Labelled photos from "XAIMOD", an image-classification folder in bleusaphir/XAIMOD. The possible labels are: benin, cancer.

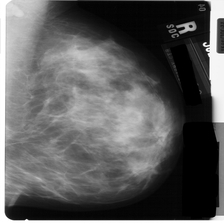
Label: benin

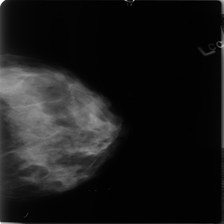
Label: cancer

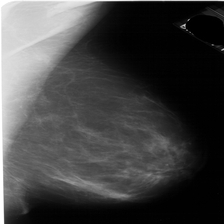
Label: benin

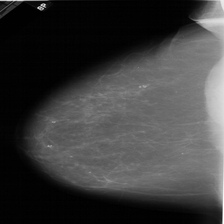
Label: cancer

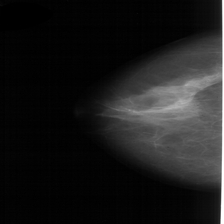
Label: benin

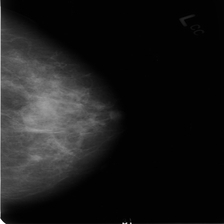
Label: cancer
